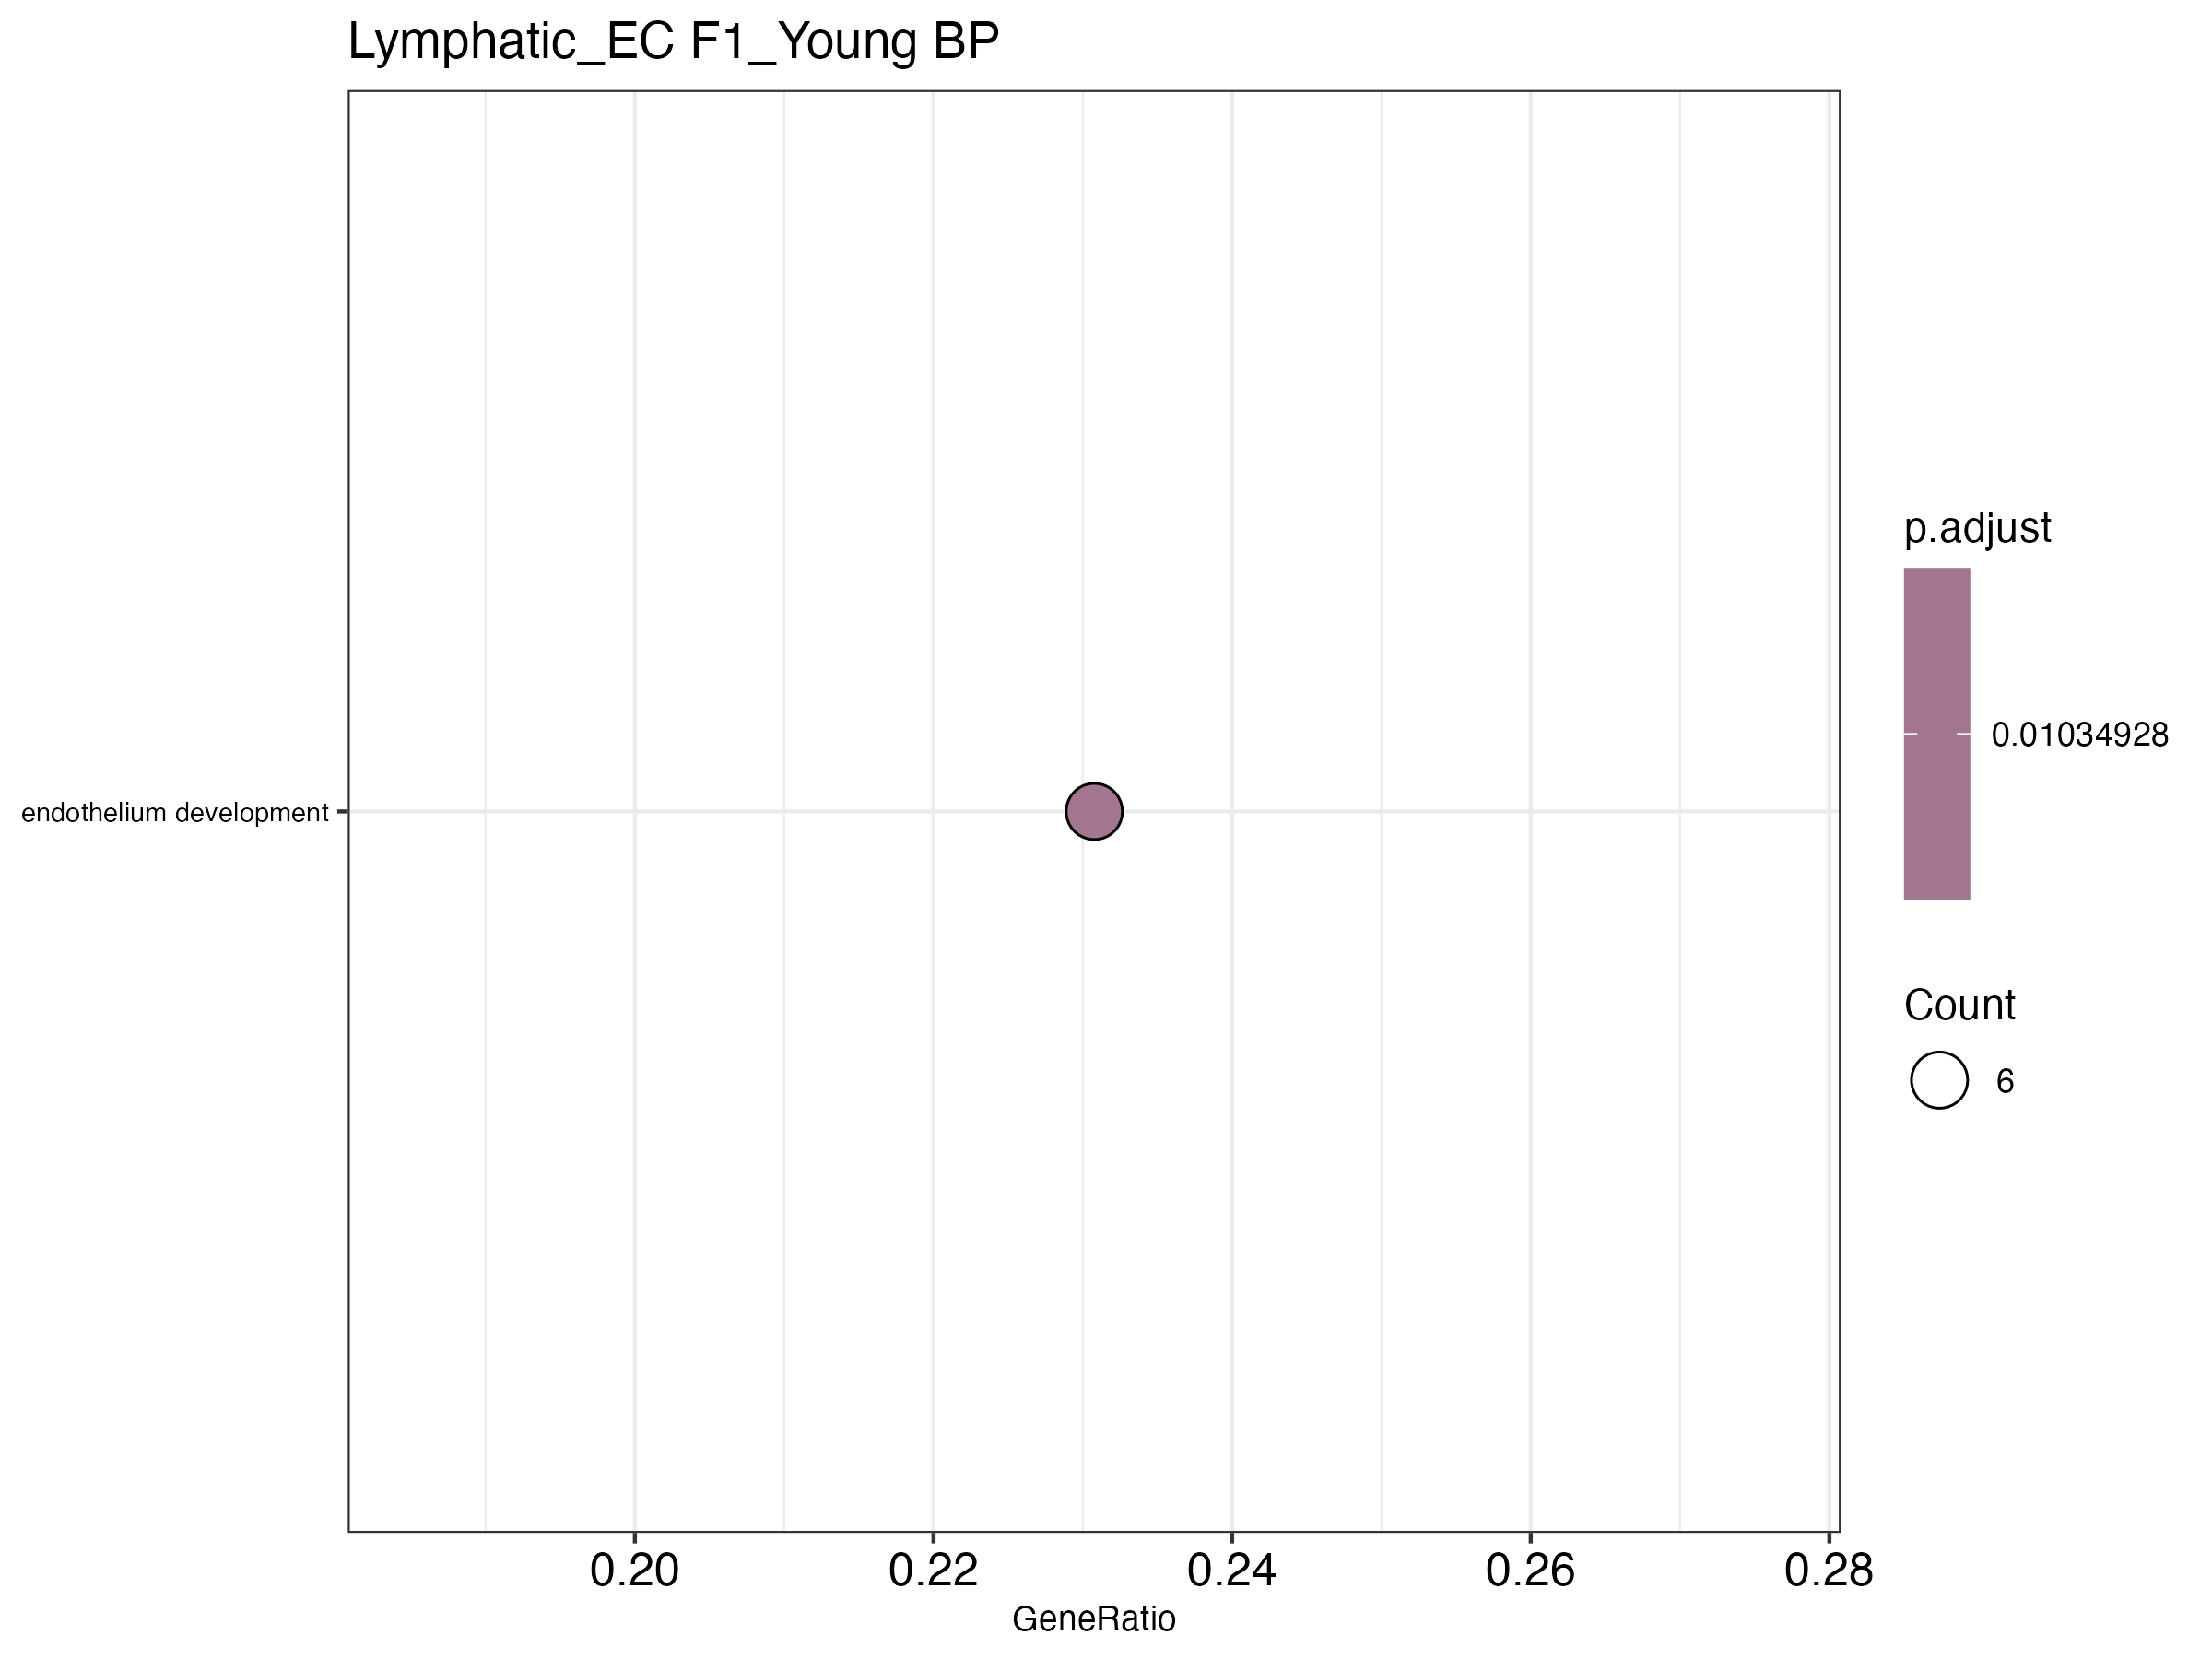

The table this chart was drawn from, first rows:
ID, Description, GeneRatio, BgRatio, RichFactor, FoldEnrichment, zScore, pvalue, p.adjust, qvalue, geneID, Count
GO:0003158, endothelium development, 6/26, 14/548, 0.4286, 9.033, 6.789, 1.4597009379385648e-5, 0.01035, 0.01003, Clic4/Foxp1/Heg1/Prox1/Stard13/Zeb1, 6
